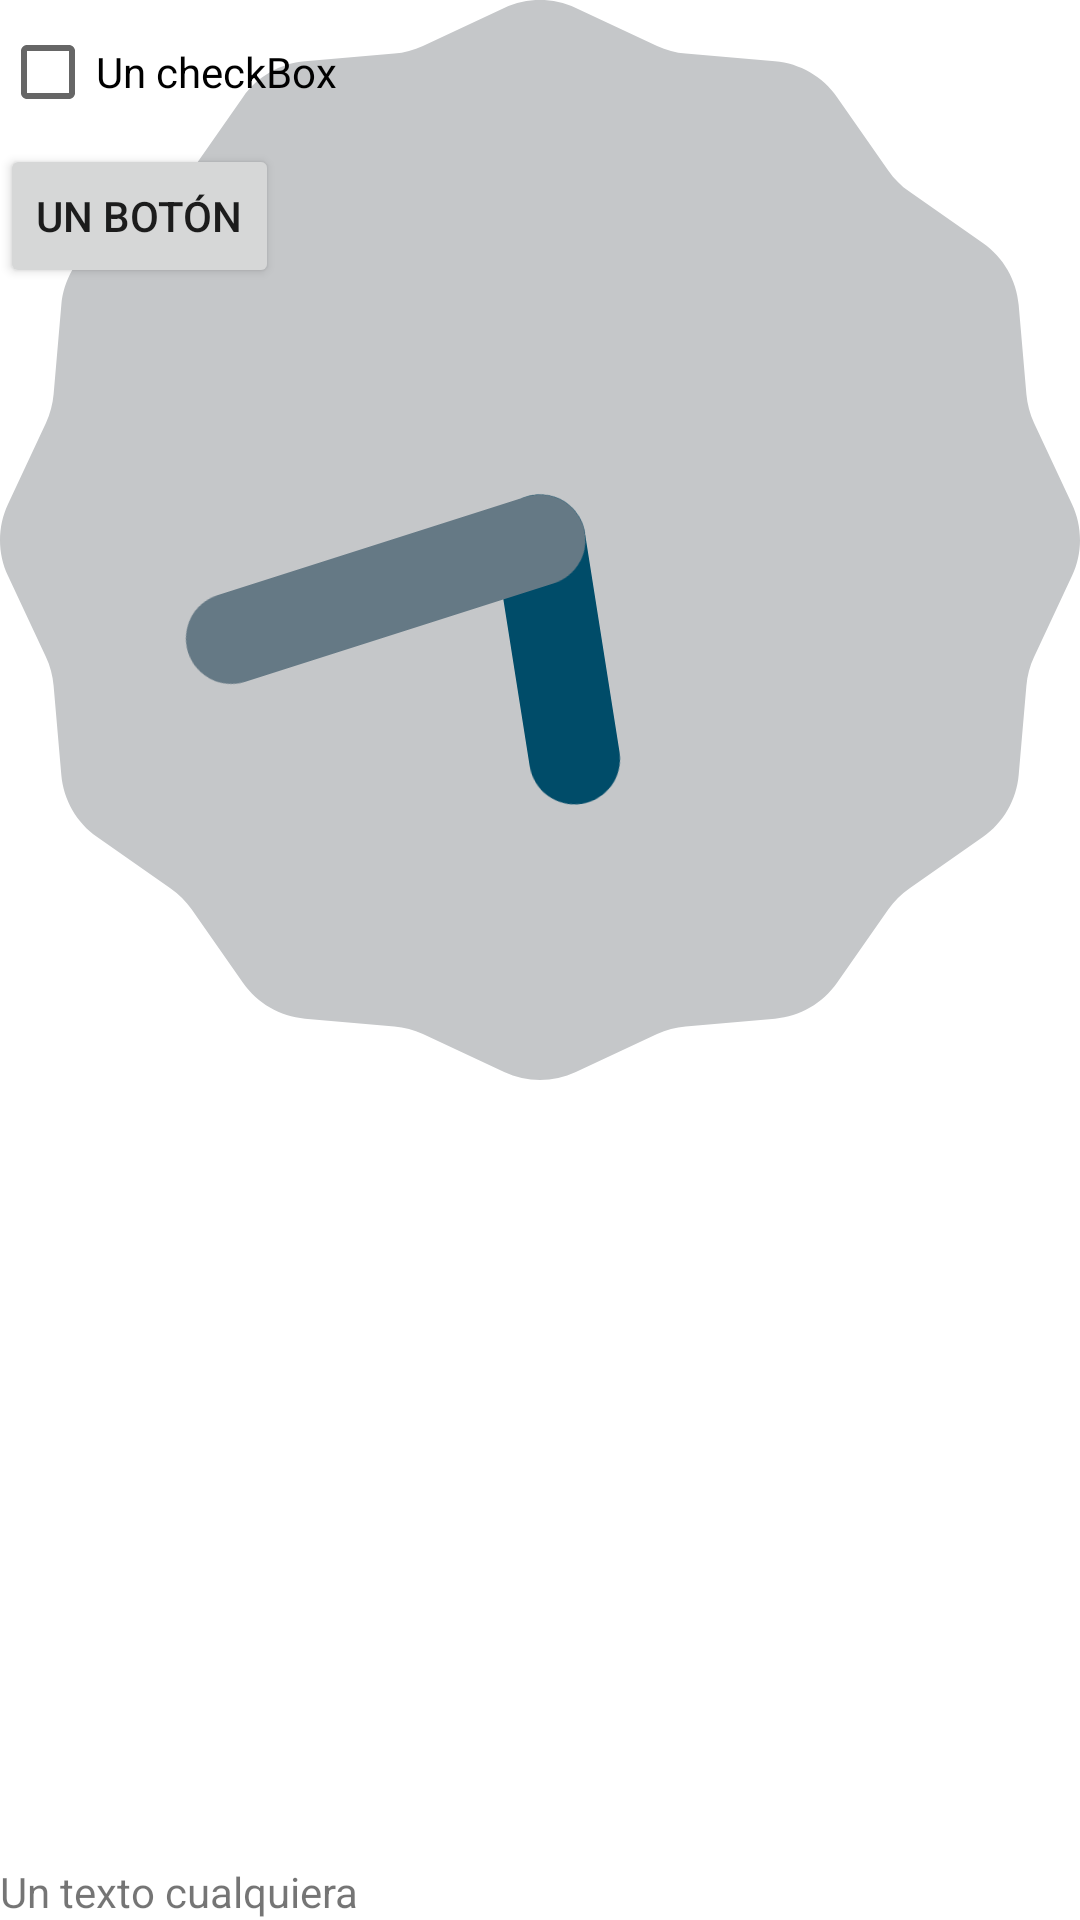

Android layout source for this screen:
<!-- AndroidManifest.xml: application theme Theme.Mr_LAB_1 -->
<!-- res/layout/activity_constraint_layout_lab.xml -->
<?xml version="1.0" encoding="utf-8"?>
<androidx.constraintlayout.widget.ConstraintLayout xmlns:android="http://schemas.android.com/apk/res/android"
    xmlns:app="http://schemas.android.com/apk/res-auto"
    xmlns:tools="http://schemas.android.com/tools"
    android:layout_width="match_parent"
    android:layout_height="match_parent"
    tools:context=".ConstraintLayoutLab">
    <AnalogClock
        android:id="@+id/AnalogClock01"
        android:layout_width="wrap_content"
        android:layout_height="wrap_content"
        app:layout_constraintLeft_toLeftOf="parent"
        app:layout_constraintTop_toTopOf="parent"/>
    <CheckBox
        android:id="@+id/CheckBox01"
        android:layout_width="wrap_content"
        android:layout_height="wrap_content"
        android:text="Un checkBox"
        app:layout_constraintTop_toBottomOf=
            "@+id/AnalogClock01"
        app:layout_constraintTop_toTopOf="parent"/>
    <Button
        android:id="@+id/Button01"
        android:layout_width="wrap_content"
        android:layout_height="wrap_content"
        android:text="Un botón"
        app:layout_constraintTop_toBottomOf=
            "@+id/CheckBox01"
        app:layout_constraintLeft_toLeftOf=
            "@+id/CheckBox01"/>
    <TextView
        android:id="@+id/TextView01"
        android:layout_width="wrap_content"
        android:layout_height="wrap_content"
        android:text="Un texto cualquiera"
        app:layout_constraintBottom_toBottomOf="parent"
        app:layout_constraintLeft_toLeftOf="parent"/>
</androidx.constraintlayout.widget.ConstraintLayout>
<!-- resources referenced by this layout -->
<resources>
  <style name="Theme.Mr_LAB_1" parent="Theme.MaterialComponents.DayNight.DarkActionBar">
          
          <item name="colorPrimary">@color/purple_500</item>
          <item name="colorPrimaryVariant">@color/purple_700</item>
          <item name="colorOnPrimary">@color/white</item>
          
          <item name="colorSecondary">@color/teal_200</item>
          <item name="colorSecondaryVariant">@color/teal_700</item>
          <item name="colorOnSecondary">@color/black</item>
          
          <item name="android:statusBarColor" tools:targetApi="l">?attr/colorPrimaryVariant</item>
          
      </style>
  <!-- not gathered from this repository: default colours our renderer supplied (Android Studio template values) -->
  <color name="purple_500">#FF6200EE</color>
  <color name="purple_700">#FF3700B3</color>
  <color name="teal_200">#FF03DAC5</color>
  <color name="teal_700">#FF018786</color>
  <color name="black">#FF000000</color>
  <color name="white">#FFFFFFFF</color>
</resources>
